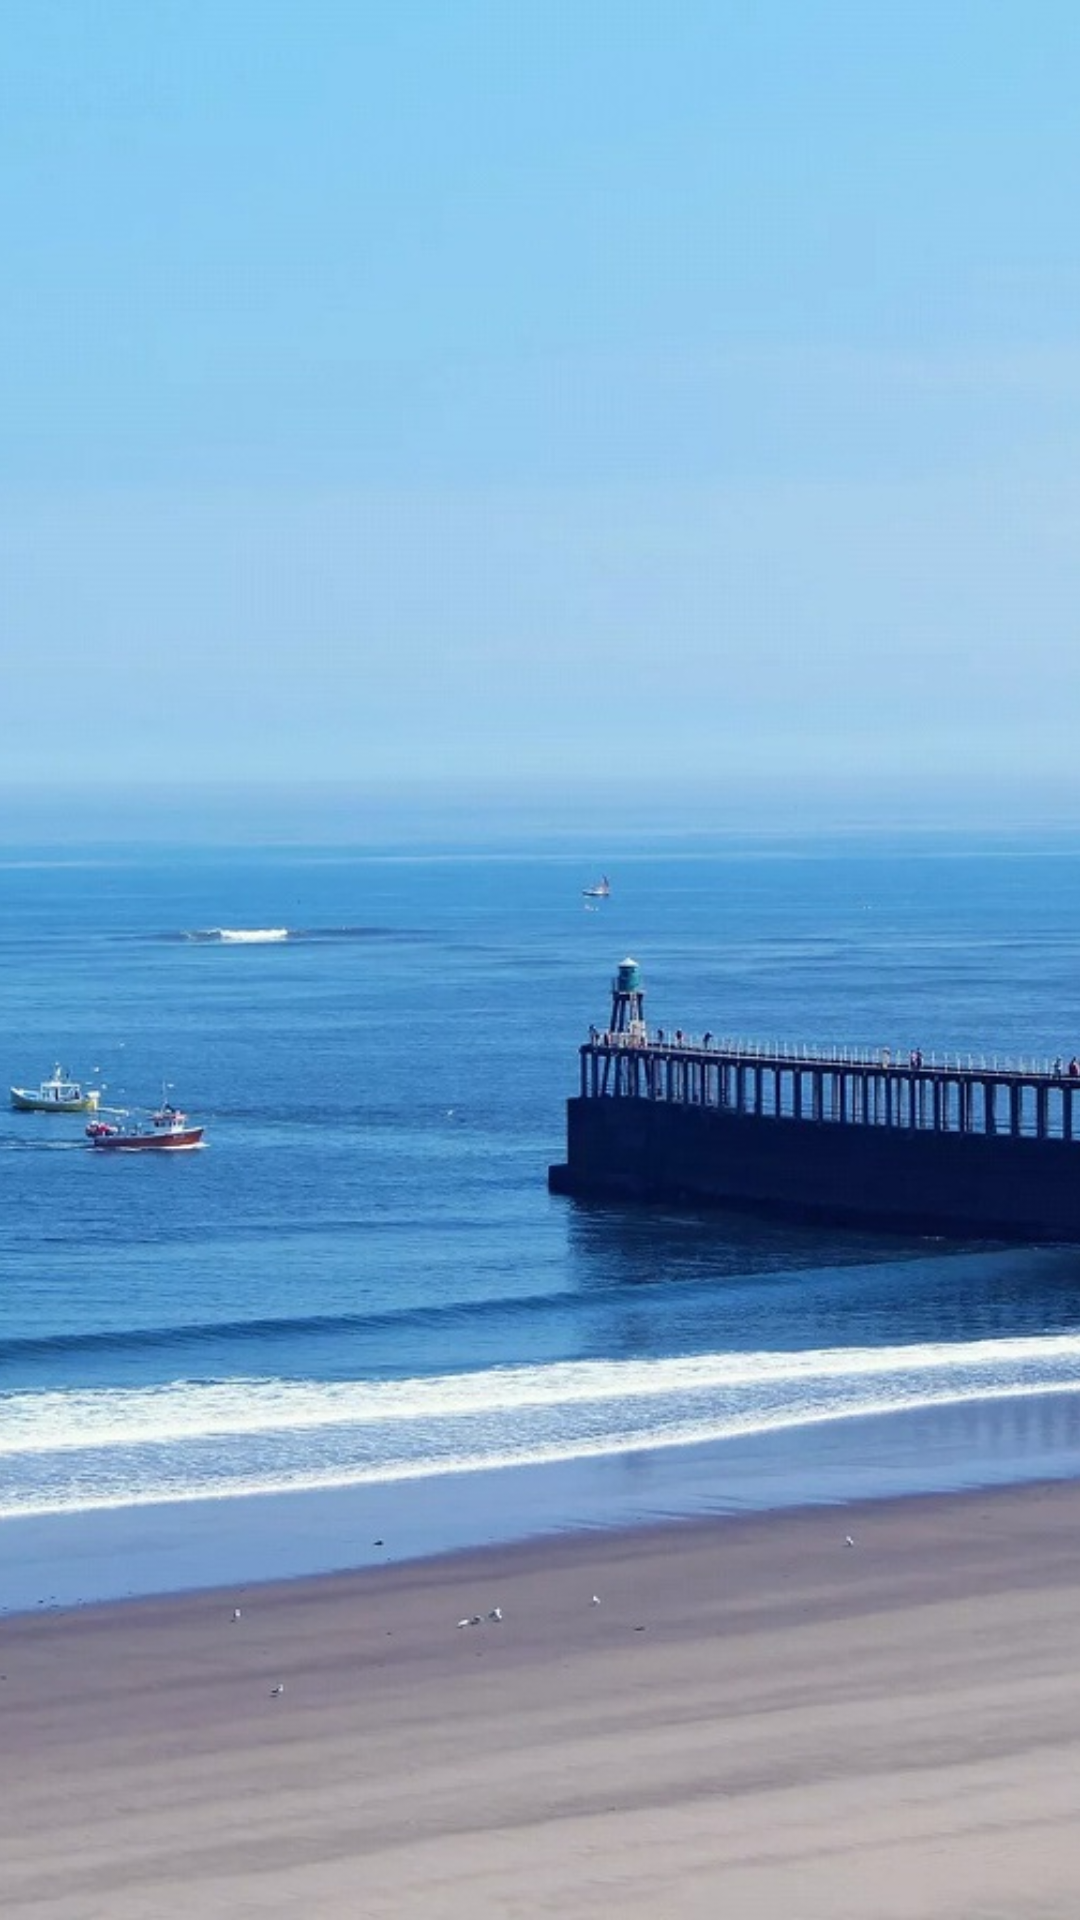

The Android layout XML behind this screen, and the referenced resources:
<!-- AndroidManifest.xml: activity theme SplashTheme -->
<!-- res/layout/activity_splash.xml -->
<?xml version="1.0" encoding="utf-8"?>
<LinearLayout
    xmlns:android="http://schemas.android.com/apk/res/android"
    android:orientation="vertical"
    android:layout_width="match_parent"
    android:layout_height="match_parent">

    <ImageView
        android:layout_width="match_parent"
        android:layout_height="match_parent"
        android:src="@drawable/splash3_1"
        android:scaleType="centerCrop"/>
</LinearLayout>
<!-- resources referenced by this layout -->
<resources>
  <!-- drawable splash3_1: jpg bitmap (drawable, 185441 bytes) -->
  <style name="SplashTheme" parent="@android:style/Theme.NoTitleBar.Fullscreen">
          <item name="android:windowNoTitle">true</item>
      </style>
</resources>
